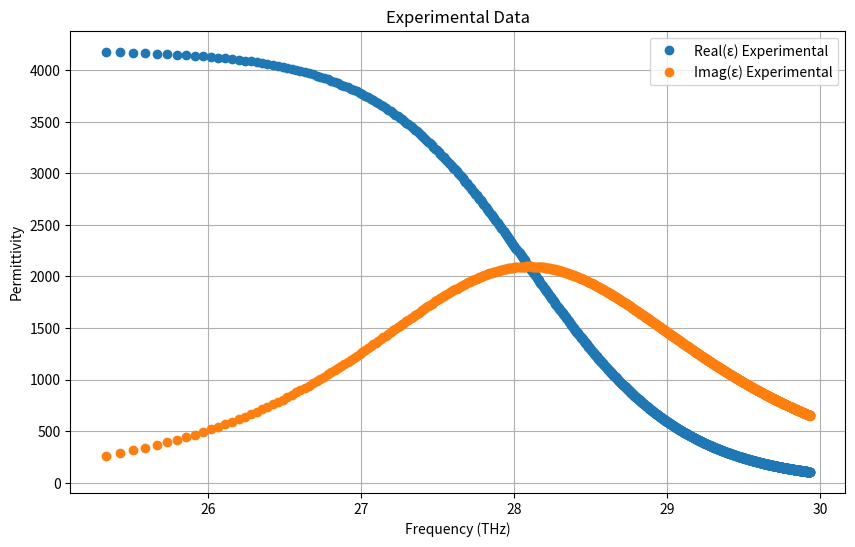

Here is the Python script that generated this plot:
import numpy as np
from scipy.optimize import curve_fit
import matplotlib.pyplot as plt
import scipy.constants as const

# Define the Drude model for conductivity 
def drude_conductivity(freq, wp, gamma):
    """
    Drude model for the complex permittivity.

    Parameters:
    - freq (array): Frequency in Hz.
    - eps_inf (float): High-frequency permittivity.
    - wp (float): Plasma frequency (rad/s).
    - gamma (float): Scattering rate (rad/s).

    Returns:
    - sigma_real (array): Real part of conductivity.
    - sigma_imag (array): Imaginary part of conductivity.
    """
    omega = 2 * np.pi * freq
    tau = 1/gamma
    #eps_drude = eps_inf - (wp**2 / (omega**2 + 1j * omega * gamma))
    sigma_drude = (wp**2 * tau*const.epsilon_0)/(1 - 1j * omega * tau)
    return sigma_drude.real, sigma_drude.imag

def drude_conductivity1(freq):
    """
    Drude model for the complex permittivity.

    Parameters:
    - freq (array): Frequency in Hz.
    - eps_inf (float): High-frequency permittivity.
    - wp (float): Plasma frequency (rad/s).
    - gamma (float): Scattering rate (rad/s).

    Returns:
    - eps_real (array): Real part of conductivity.
    - eps_imag (array): Imaginary part of conductivity.
    """
    tau = 1e-13  # Relaxation time, tau = 100fs
    gamma = 1/tau 
    N = 1e23  # Carrier density, N = 1e17 cm^-3 = 1e23 m^-3
    m  = 0.067*9.11e-31  # Effective mass of electron
    q = 1.6e-19  # Charge of electron
    omega = 2 * np.pi * freq
    wp = np.sqrt(N * q**2 / (m * const.epsilon_0))
    print("Plasma frequency: ", wp/1e12)
    eps_drude = (N*q**2)*tau/(m*(1- 1j*tau*omega))
    return eps_drude.real, eps_drude.imag

wp  = 68*1e12
eps_inf = 10.2
gamma = 1/(2.80e-24)
freq = np.linspace(0.1e12, 10e12, 1000)  # Frequency in Hz (0.1 THz to 5 THz)
omega = 2 * np.pi *freq 
eps_drude =  (wp**2 / (omega**2 + 1j * omega * gamma)) 

eps_real_exp = eps_drude.real  
eps_imag_exp = eps_drude.imag  
# Combine real and imaginary parts into a single array for fitting
eps_real_exp, eps_imag_exp = drude_conductivity1(freq)
eps_exp = np.concatenate([eps_real_exp, eps_imag_exp])

# Fit function: Real and imaginary parts combined
def fit_function(freq, wp, gamma):
    eps_real, eps_imag = drude_conductivity(freq,wp, gamma)
    return np.concatenate([eps_real, eps_imag])

# Initial guesses for fitting parameters
p0 = [68*1e12, 1e11] # wp, gamma
bounds =  ([0, 0], [np.inf, np.inf])
# Perform the fit
params, _ = curve_fit(fit_function, freq, eps_exp, p0=p0, bounds=bounds)

# Extract fitted parameters
wp_fit, gamma_fit = params
print(f"Fitted Parameters:\n   ωp = {wp_fit:.2e} rad/s\n  γ = {gamma_fit:.2e} rad/s  tau = {1/gamma_fit:.2e} s")

# Generate fitted permittivity for comparison
eps_real_fit, eps_imag_fit = drude_conductivity(freq, wp_fit, gamma_fit)

# Plot results
plt.figure(figsize=(10, 6))
plt.plot(np.log(freq), eps_real_fit, 'o', label="Real(ε) Fit")
plt.plot(np.log(freq), eps_imag_fit, 'o', label="Imag(ε) Fit")
#plt.plot(np.log(freq), eps_real_fit, '-', label="Real(ε) Fitted")
#plt.plot(freq / 1e12, eps_imag_fit, '-', label="Imag(ε) Fitted")
plt.xlabel("Frequency (THz)")
plt.ylabel("Permittivity")
plt.legend()
plt.grid()
plt.title("Fit to Drude Model")
plt.show()
plt.close()

# Plot results
plt.figure(figsize=(10, 6))
plt.plot(np.log(freq), eps_real_exp, 'o', label="Real(ε) Experimental")
plt.plot(np.log(freq), eps_imag_exp, 'o', label="Imag(ε) Experimental")
#plt.plot(np.log(freq), eps_real_fit, '-', label="Real(ε) Fitted")
#plt.plot(freq / 1e12, eps_imag_fit, '-', label="Imag(ε) Fitted")
plt.xlabel("Frequency (THz)")
plt.ylabel("Permittivity")
plt.legend()
plt.grid()
plt.title("Experimental Data")
plt.show()
